pico-8 play session: mixed d-pad (fixed 12-tick cycle), after a click and taps of 🅾, ❎, 🅾+❎, 🅾 in the second before t = 0

[t = 1 s] mixed d-pad (1.2s cycle ×~1): → ← ↑ ↓ + 🅾/❎ taps, ~1s
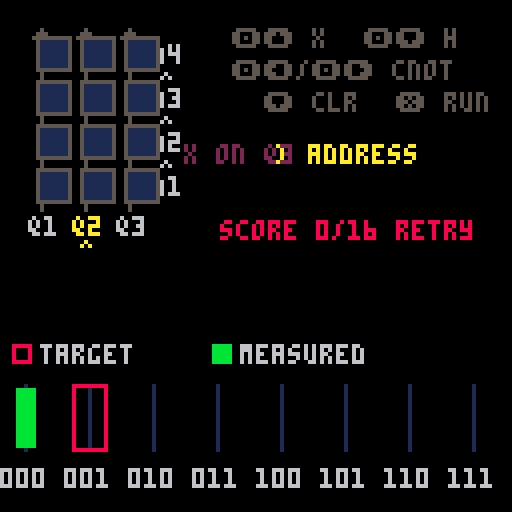
[t = 2 s] mixed d-pad (1.2s cycle ×~1): → ← ↑ ↓ + 🅾/❎ taps, ~2s
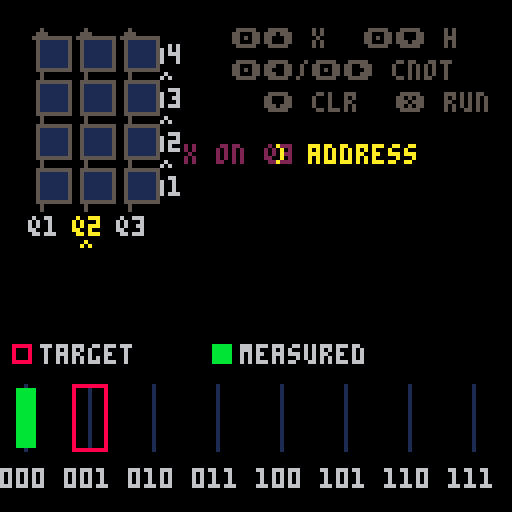

pico-8 cartridge
version 32
__lua__
--------- microqiskit ---------
-- math.p8
math = {}
math.pi = 3.14159
math.max = max
math.sqrt = sqrt
math.floor = flr
function math.random()
  return rnd(1)
end
function math.cos(theta)
  return cos(theta/(2*math.pi))
end
function math.sin(theta)
  return -sin(theta/(2*math.pi))
end
function math.randomseed(time)
end
os = {}
function os.time()
end
-------------------------------
------- microqiskit.lua -------
-- this code is part of qiskit.
-- copyright ibm 2020
math.randomseed(os.time())
function quantumcircuit ()

  local qc = {}

  local function set_registers (n,m)
    qc.num_qubits = n
    qc.num_clbits = m or 0
  end
  qc.set_registers = set_registers

  qc.data = {}

  function qc.initialize (ket)
    ket_copy = {}
    for j, amp in pairs(ket) do
      if type(amp)=="number" then
        ket_copy[j] = {amp, 0}
      else
        ket_copy[j] = {amp[0], amp[1]}
      end
    end
    qc.data = {{'init',ket_copy}}
  end

  function qc.add_circuit (qc2)
    qc.num_qubits = math.max(qc.num_qubits,qc2.num_qubits)
    qc.num_clbits = math.max(qc.num_clbits,qc2.num_clbits)
    for g, gate in pairs(qc2.data) do
      qc.data[#qc.data+1] = ( gate )
    end
  end

  function qc.x (q)
    qc.data[#qc.data+1] = ( {'x',q} )
  end

  function qc.rx (theta,q)
    qc.data[#qc.data+1] = ( {'rx',theta,q} )
  end

  function qc.h (q)
    qc.data[#qc.data+1] = ( {'h',q} )
  end

  function qc.cx (s,t)
    qc.data[#qc.data+1] = ( {'cx',s,t} )
  end

  function qc.measure (q,b)
    qc.data[#qc.data+1] = ( {'m',q,b} )
  end

  function qc.rz (theta,q)
    qc.h(q)
    qc.rx(theta,q)
    qc.h(q)
  end

  function qc.ry (theta,q)
    qc.rx(math.pi/2,q)
    qc.rz(theta,q)
    qc.rx(-math.pi/2,q)
  end

  function qc.z (q)
    qc.rz(math.pi,q)
  end

  function qc.y (q)
    qc.z(q)
    qc.x(q)
  end

  return qc

end
function simulate (qc, get, shots)

  if not shots then
    shots = 1024
  end

  function as_bits (num,bits)
    -- returns num converted to a bitstring of length bits
    -- adapted from https://stackoverflow.com/a/9080080/1225661
    local bitstring = {}
    for index = bits, 1, -1 do
        b = num - math.floor(num/2)*2
        num = math.floor((num - b) / 2)
        bitstring[index] = b
    end
    return bitstring
  end

  function get_out (j)
    raw_out = as_bits(j-1,qc.num_qubits)
    out = ""
    for b=0,qc.num_clbits-1 do
      if outputnum_clbitsap[b] then
        out = raw_out[qc.num_qubits-outputnum_clbitsap[b]]..out
      end
    end
    return out
  end


  ket = {}
  for j=1,2^qc.num_qubits do
    ket[j] = {0,0}
  end
  ket[1] = {1,0}

  outputnum_clbitsap = {}

  for g, gate in pairs(qc.data) do

    if gate[1]=='init' then

      for j, amp in pairs(gate[2]) do
          ket[j] = {amp[1], amp[2]}
      end

    elseif gate[1]=='m' then

      outputnum_clbitsap[gate[3]] = gate[2]

    elseif gate[1]=="x" or gate[1]=="rx" or gate[1]=="h" then

      j = gate[#gate]

      for i0=0,2^j-1 do
        for i1=0,2^(qc.num_qubits-j-1)-1 do
          b1=i0+2^(j+1)*i1 + 1
          b2=b1+2^j

          e = {{ket[b1][1],ket[b1][2]},{ket[b2][1],ket[b2][2]}}

          if gate[1]=="x" then
            ket[b1] = e[2]
            ket[b2] = e[1]
          elseif gate[1]=="rx" then
            theta = gate[2]
            ket[b1][1] = e[1][1]*math.cos(theta/2)+e[2][2]*math.sin(theta/2)
            ket[b1][2] = e[1][2]*math.cos(theta/2)-e[2][1]*math.sin(theta/2)
            ket[b2][1] = e[2][1]*math.cos(theta/2)+e[1][2]*math.sin(theta/2)
            ket[b2][2] = e[2][2]*math.cos(theta/2)-e[1][1]*math.sin(theta/2)
          elseif gate[1]=="h" then
            for k=1,2 do
              ket[b1][k] = (e[1][k] + e[2][k])/math.sqrt(2)
              ket[b2][k] = (e[1][k] - e[2][k])/math.sqrt(2)
            end
          end
        end
      end

    elseif gate[1]=="cx" then

      s = gate[2]
      t = gate[3]

      if s>t then
        h = s
        l = t
      else
        h = t
        l = s
      end

      for i0=0,2^l-1 do
        for i1=0,2^(h-l-1)-1 do
          for i2=0,2^(qc.num_qubits-h-1)-1 do
            b1 = i0 + 2^(l+1)*i1 + 2^(h+1)*i2 + 2^s + 1
            b2 = b1 + 2^t
            e = {{ket[b1][1],ket[b1][2]},{ket[b2][1],ket[b2][2]}}
            ket[b1] = e[2]
            ket[b2] = e[1]
          end
        end
      end
    end
  end

  if get=="statevector" then
    return ket
  else

    probs = {}
    for j,amp in pairs(ket) do
      probs[j] = amp[1]^2 + amp[2]^2
    end

    if get=="expected_counts" then

      c = {}
      for j,p in pairs(probs) do
        out = get_out(j)
        if c[out] then
          c[out] = c[out] + probs[j]*shots
        else
          if out then -- in case of pico8 weirdness
            c[out] = probs[j]*shots
          end
        end
      end
      return c

    else

      m = {}
      for s=1,shots do
        cumu = 0
        un = true
        r = math.random()
        for j,p in pairs(probs) do
          cumu = cumu + p
          if r<cumu and un then
            m[s] = get_out(j)
            un = false
          end
        end
      end

      if get=="memory" then
        return m

      elseif get=="counts" then
        c = {}
        for s=1,shots do
          if c[m[s]] then
            c[m[s]] = c[m[s]] + 1
          else
            if m[s] then -- in case of pico8 weirdness
              c[m[s]] = 1
            else
              if c["error"] then
                c["error"] = c["error"]+1
              else
                c["error"] = 1
              end
            end
          end
        end
        return c

      end
    end
  end
end
--------- router engine ---------
num_qubits=3
circuit_depth=4
shots=16
states={"000","001","010","011","100","101","110","111"}

-- centralized nested layout contract
--
-- coordinate rule:
-- area.x/y + cluster.x/y + local element offset
layout={
  controller={
    x=0,
    y=0,
    w=128,
    h=66,

    core={
      x=14-8,
      y=11-4,
      w=40,
      h=59,

      grid={
        x=0,
        y=2,
        cell_w=8,
        cell_h=8,
        col_pitch=11,
        row_pitch=11
      },

      depth_index={
        x=32,
        y=2,
        text_dy=2
      },

      depth_flow={
        x=34,
        y=2,
        gap_dy=-2
      },

      qubit_index={
        x=0+1,
        y=47
      },

      qubit_selector={
        x=2+1,
        y=53
      }
    },

    key_map={
      x=62-4,
      y=11-4,
      w=66,
      h=22,

      items={
        {text="🅾️⬆️ x",x=0,y=0},
        {text="🅾️⬇️ h",x=33,y=0},
        {text="🅾️⬅️/🅾️➡️ cnot",x=0,y=8},
        {text="⬇️ clr",x=8,y=16},
        {text="❎ run",x=41,y=16}
      }
    },

    operation_feedback={
      x=62-4,
      y=30,
      w=66,
      h=6
    }
  },

  mission={
    x=46,
    y=36,
    w=82,
    h=30,

    title={
      x=0,
      y=0,
      w=82,
      h=6
    },

    instruction={
      x=0,
      y=10,
      w=82,
      h=6
    },

    feedback={
      x=0,
      y=19,
      w=82,
      h=6
    }
  },

  -- full rectangular quantum response area.
  -- screen bounds: x=0..127, y=66..127.
  -- includes:
  --   reserved top band:    y=66..85
  --   response content:     y=86..122
  --   bottom padding:       y=123..127
  response={
    x=0,
    y=66,
    w=128,
    h=62,

    legend={
      x=0,
      y=20,
      w=128,
      h=6,

      target={
        box_x=3,
        text_x=10
      },

      measured={
        box_x=53,
        text_x=60
      }
    },

    canvas={
     x=2,
      y=30,
      w=126,
      h=17,

      base_y=16,
      first_state_x=0,
      state_pitch=16
    },

    state_index={
     x=1,
      y=51,
      w=127,
      h=6,
      state_pitch=16
    }
  }
}

function blank_grid()
  local grid={}
  for q=0,num_qubits-1 do
    grid[q+1]={}
    for d=1,circuit_depth do
      grid[q+1][d]="-"
    end
  end
  return grid
end

function blank_counts()
  local counts={}
  for s in all(states) do
    counts[s]=0
  end
  return counts
end

function gate_options(q)
  local options={"-","x","h"}
  for target=0,num_qubits-1 do
    if target!=q then
      add(options,"c"..target)
    end
  end
  return options
end

function cycle_gate(grid,q,d)
  local options=gate_options(q)
  local current=grid[q+1][d]
  local index=1
  for i=1,#options do
    if options[i]==current then
      index=i
    end
  end
  index=index%#options+1
  grid[q+1][d]=options[index]
end


-- a qubit is busy at a depth if it has its own gate or is
-- the target of a cx stored in another qubit's cell.
function qubit_busy(grid,q,d)
  if grid[q+1][d]!="-" then
    return true
  end

  for control=0,num_qubits-1 do
    local gate=grid[control+1][d]
    if (
      sub(gate,1,1)=="c" and
      tonum(sub(gate,2,2))==q
    ) then
      return true
    end
  end

  return false
end

-- find the first legal time slice from d1 to d3.
-- x/h occupy one qubit. cx occupies both control and target.
-- return 0 when no legal depth exists; never shift old gates.
function append_gate(grid,q,gate)
  local target=-1

  if sub(gate,1,1)=="c" then
    target=tonum(sub(gate,2,2))
  end

  for d=1,circuit_depth do
    local free=not qubit_busy(grid,q,d)

    if target>=0 then
      free=free and not qubit_busy(grid,target,d)
    end

    if free then
      grid[q+1][d]=gate
      return d
    end
  end

  return 0
end

-- clear every operation involving the selected qubit, whether it is
-- a single-qubit gate, cx control, or cx target.
function clear_qubit_gates(grid,q)
  for d=1,circuit_depth do
    grid[q+1][d]="-"

    for control=0,num_qubits-1 do
      local gate=grid[control+1][d]
      if (
        sub(gate,1,1)=="c" and
        tonum(sub(gate,2,2))==q
      ) then
        grid[control+1][d]="-"
      end
    end
  end
end

function compile_grid(grid)
  local qc=quantumcircuit()
  qc.set_registers(num_qubits,num_qubits)

  -- compile by circuit depth, not by qubit row.
  -- this preserves the left-to-right circuit order shown to students.
  for d=1,circuit_depth do
    for q=num_qubits-1,0,-1 do
      local gate=grid[q+1][d]
      if gate=="x" then
        qc.x(q)
      elseif gate=="h" then
        qc.h(q)
      elseif sub(gate,1,1)=="c" then
        qc.cx(q,tonum(sub(gate,2,2)))
      end
    end
  end

  for q=0,num_qubits-1 do
    qc.measure(q,q)
  end
  return qc
end

function run_grid(grid)
  local measured=simulate(compile_grid(grid),"counts",shots)
  local counts=blank_counts()
  for state,count in pairs(measured) do
    if counts[state]!=nil then
      counts[state]=count
    end
  end
  return counts
end

function distribution_score(counts,target)
  local distance=0
  for state in all(states) do
    distance=distance+abs(counts[state]-(target[state] or 0))
  end
  return shots-flr(distance/2)
end
------ student-editable levels ------
-- mission text is supplied by each level below.

-- target counts must add up to 16.
-- state strings are q2 q1 q0.
levels={
  {
    name="1 address",
    target={ ["001"]=16 },
    pass=16,
    hint="x on q3",
    lesson="x flips one bit"
  },
  {
    name="2 split",
    target={ ["000"]=8,["001"]=8 },
    pass=11,
    hint="h on q3",
    lesson="h gives two outcomes"
  },
  {
    name="3 linked pair",
    target={ ["000"]=8,["011"]=8 },
    pass=11,
    hint="h q2, cx 2>3",
    lesson="cx links bits"
  },
  {
    name="4 three-link",
    target={ ["000"]=8,["111"]=8 },
    pass=11,
    hint="h q1, cx 1>2,1>3",
    lesson="one bit links all"
  }
}
--------- quantum router game ---------
function load_level(index)
  level_index=index
  level=levels[level_index]
  grid=blank_grid()
  counts=blank_counts()
  cursor_q=2
  fresh_q=-1
  fresh_d=0
  fresh_gate=""
  fresh_timer=0
  blocked_q=-1
  blocked_target=-1
  blocked_text=""
  blocked_timer=0
  result_ready=false
  passed=false
  score=0
  attempts=0
end

function measure_circuit()
  counts=run_grid(grid)
  score=distribution_score(counts,level.target)
  attempts=attempts+1
  result_ready=true
  passed=score>=level.pass
end

function advance_level()
  if level_index<#levels then
    load_level(level_index+1)
  else
    game_complete=true
  end
end

function edit_circuit()
  result_ready=false
  passed=false
end

function cx_target_right(q)
  if q==0 then
    return 2
  end
  return q-1
end

function cx_target_left(q)
  if q==2 then
    return 0
  end
  return q+1
end

function visual_q(q)
  return num_qubits-q
end

function gate_label(gate)
  if gate=="x" then
    return "x"
  elseif gate=="h" then
    return "h"
  elseif sub(gate,1,1)=="c" then
    return "cx"
  end
  return "-"
end

function cx_target_of(gate)
  if sub(gate,1,1)=="c" then
    return tonum(sub(gate,2,2))
  end
  return -1
end

function cx_control_for(q,d)
  for control=0,num_qubits-1 do
    local gate=grid[control+1][d]
    if (
      sub(gate,1,1)=="c" and
      cx_target_of(gate)==q
    ) then
      return control
    end
  end
  return -1
end

function draw_control_dot(x,y,color)
  circfill(x+4,y+4,1,color)
end

function draw_target_plus(x,y,color)
  circ(x+4,y+4,2,color)
  line(x+2,y+4,x+6,y+4,color)
  line(x+4,y+2,x+4,y+6,color)
end

function mark_fresh_gate(q,d,gate)
  fresh_q=q
  fresh_d=d
  fresh_gate=gate
  fresh_timer=42
  blocked_timer=0
end

function mark_blocked(q,target)
  blocked_q=q
  blocked_target=target
  blocked_timer=36
  fresh_timer=0

  if target>=0 then
    blocked_text=
      "no free d q"..visual_q(q)..
      ">q"..visual_q(target)
  else
    blocked_text="no free d q"..visual_q(q)
  end
end

function try_add_gate(q,gate)
  local d=append_gate(grid,q,gate)

  if d>0 then
    mark_fresh_gate(q,d,gate)
    return true
  end

  mark_blocked(q,cx_target_of(gate))
  return false
end

function _init()
  game_complete=false
  load_level(1)
end

function _update()
  if (fresh_timer>0) fresh_timer-=1
  if (blocked_timer>0) blocked_timer-=1

  if game_complete then
    if btnp(4) then
      game_complete=false
      load_level(1)
    end
    return
  end

  if result_ready and passed then
    if btnp(5) then
      advance_level()
    elseif btnp(4) then
      edit_circuit()
    end
    return
  end

  local changed=false

  -- original qilin controls:
  -- hold zo and press a direction to append a gate.
  if btn(4) then
    if btnp(2) then
      changed=try_add_gate(cursor_q,"x")
    end

    if btnp(3) then
      changed=try_add_gate(cursor_q,"h")
    end

    if btnp(1) then
      local gate="c"..cx_target_right(cursor_q)
      changed=try_add_gate(cursor_q,gate)
    end

    if btnp(0) then
      local gate="c"..cx_target_left(cursor_q)
      changed=try_add_gate(cursor_q,gate)
    end
  else
    -- without zo, left and right select the qubit column.
    if btnp(0) then
      cursor_q=mid(0,cursor_q+1,num_qubits-1)
    end

    if btnp(1) then
      cursor_q=mid(0,cursor_q-1,num_qubits-1)
    end

    -- original qilin clears the selected qubit queue with down.
    if btnp(3) then
      clear_qubit_gates(grid,cursor_q)
      fresh_timer=0
      blocked_timer=0
      changed=true
    end
  end

  if changed then
    edit_circuit()
  end

  -- pico-8 x button runs the circuit and measures 16 shots.
  if btnp(5) then
    measure_circuit()
  end
end

-- rotated composer:
-- qubits are columns; d1 begins at the bottom and depth grows upward.
-- the selected qubit column is highlighted because depth now fills
-- automatically, matching the original qilin gate queue.
function draw_circuit()
  local controller=layout.controller
  local core=controller.core
  local grid_layout=core.grid
  local depth_index=core.depth_index
  local depth_flow=core.depth_flow
  local qubit_index=core.qubit_index
  local qubit_selector=core.qubit_selector

  local core_x=controller.x+core.x
  local core_y=controller.y+core.y
  local grid_x=core_x+grid_layout.x
  local grid_y=core_y+grid_layout.y

  -- qubit index + qubit selector
  for visual_col=0,num_qubits-1 do
    local q=num_qubits-1-visual_col
    local x=grid_x+visual_col*grid_layout.col_pitch
    local selected=(q==cursor_q)
    local blocked=(
      blocked_timer>0 and
      (q==blocked_q or q==blocked_target)
    )
    local label="q"..(visual_col+1)
    local label_color=6

    if selected then
      label_color=10
    end

    if blocked then
      label_color=8
    end

    print(
      label,
      core_x+qubit_index.x+
        visual_col*grid_layout.col_pitch,
      core_y+qubit_index.y,
      label_color
    )

    if selected then
      print(
        "^",
        core_x+qubit_selector.x+
          visual_col*grid_layout.col_pitch,
        core_y+qubit_selector.y,
        label_color
      )
    end
  end

  -- qubit wires are derived from controller grid geometry.
  -- they therefore move and resize with the grid automatically.
  local wire_local_x=flr(grid_layout.cell_w/2)
  local wire_top_y=grid_y-2
  local wire_bottom_y=
    grid_y+
    (circuit_depth-1)*grid_layout.row_pitch+
    grid_layout.cell_h+
    2

  for visual_col=0,num_qubits-1 do
    local x=
      grid_x+
      visual_col*grid_layout.col_pitch+
      wire_local_x

    line(x,wire_top_y,x,wire_bottom_y,5)
    line(x-2,grid_y,x,wire_top_y,5)
    line(x+2,grid_y,x,wire_top_y,5)
  end

  -- depth flow indicator
  local depth_flow_x=core_x+depth_flow.x
  local depth_flow_y=core_y+depth_flow.y

  for visual_row=1,circuit_depth-1 do
    local marker_y=
      depth_flow_y+
      visual_row*grid_layout.row_pitch+
      depth_flow.gap_dy

    print("^",depth_flow_x,marker_y,6)
  end

  -- controller grid + depth index
  local depth_index_x=core_x+depth_index.x
  local depth_index_y=core_y+depth_index.y

  for visual_row=0,circuit_depth-1 do
    local d=circuit_depth-visual_row
    local y=grid_y+visual_row*grid_layout.row_pitch

    print(
      "d"..d,
      depth_index_x,
      depth_index_y+
        visual_row*grid_layout.row_pitch+
        depth_index.text_dy,
      6
    )

    for visual_col=0,num_qubits-1 do
      local q=num_qubits-1-visual_col
      local x=grid_y+visual_col*grid_layout.col_pitch
      local gate=grid[q+1][d]
      local target=cx_target_of(gate)
      local incoming=cx_control_for(q,d)
      local is_control=(target>=0)
      local is_target=(incoming>=0)
      local fresh_target=cx_target_of(fresh_gate)

      local is_fresh_pair=(
        fresh_timer>0 and
        d==fresh_d and
        fresh_target>=0 and
        (q==fresh_q or q==fresh_target)
      )

      local is_fresh_single=(
        fresh_timer>0 and
        d==fresh_d and
        q==fresh_q and
        fresh_target<0
      )

      local symbol_color=7
      local border_color=5

      if is_fresh_pair or is_fresh_single then
        symbol_color=13
        border_color=13
      end

      rectfill(
        x,
        y,
        x+grid_layout.cell_w,
        y+grid_layout.cell_h,
        1
      )

      rect(
        x,
        y,
        x+grid_layout.cell_w,
        y+grid_layout.cell_h,
        border_color
      )

      if is_control then
        draw_control_dot(x,y,symbol_color)
      elseif is_target then
        draw_target_plus(x,y,symbol_color)
      else
        local shown=gate_label(gate)

        if shown!="-" then
          local text_x=x+3
          if #shown>1 then text_x=x+1 end
          print(shown,text_x,y+2,symbol_color)
        end
      end

      if is_fresh_single and fresh_timer>21 then
        rect(
          x-1,
          y-1,
          x+grid_layout.cell_w+1,
          y+grid_layout.cell_h+1,
          13
        )
      end
    end
  end
end

function area_right(area)
  return area.x+area.w-1
end

function area_bottom(area)
  return area.y+area.h-1
end

function print_centered_in_region(text,x,y,w,color)
  local text_x=x+flr((w-#text*4)/2)
  if text_x<x then text_x=x end
  print(text,text_x,y,color)
end

function print_centered(text,y,color)
  print_centered_in_region(text,0,y,128,color)
end

function draw_prompt_line(text,color)
  local mission=layout.mission
  local title=mission.title
  local instruction=mission.instruction

  print_centered_in_region(
    level.name,
    mission.x+title.x,
    mission.y+title.y,
    title.w,
    10
  )

  print_centered_in_region(
    text,
    mission.x+instruction.x,
    mission.y,instruction.y,
    instruction.w,
    color
  )
end

function draw_status()
  local mission=layout.mission
  local feedback=mission.feedback

  local feedback_x=mission.x+feedback.x
  local feedback_y=mission.y+feedback.y

  if result_ready and passed then
    draw_prompt_line(level.lesson,11)

    print_centered_in_region(
      "score "..score.."/16 next",
      feedback_x,
      feedback_y,
      feedback.w,
      11
    )
  elseif result_ready then
    draw_prompt_line(level.hint,6)

    print_centered_in_region(
      "score "..score.."/16 retry",
      feedback_x,
      feedback_y,
      feedback.w,
      8
    )
  else
    draw_prompt_line(level.hint,6)
  end
end

function draw_histogram()
  local response=layout.response
  local legend=response.legend
  local canvas=response.canvas
  local state_index=response.state_index

  local legend_x=response.x+legend.x
  local legend_y=response.y+legend.y
  local canvas_x=response.x+canvas.x
  local canvas_y=response.y+canvas.y
  local state_x=response.x+state_index.x
  local state_y=response.y+state_index.y

  local base_y=canvas_y+canvas.base_y
  local unit_h=1

  rect(
    legend_x+legend.target.box_x,
    legend_y,
    legend_x+legend.target.box_x+4,
    legend_y+4,
    8
  )

  print(
    "target",
    legend_x+legend.target.text_x,
    legend_y,
    6
  )

  rectfill(
    legend_x+legend.measured.box_x,
    legend_y,
    legend_x+legend.measured.box_x+4,
    legend_y+4,
    11
  )

  print(
    "measured",
    legend_x+legend.measured.text_x,
    legend_y,
    6
  )

  for i=1,#states do
    local state=states[i]

    local x=
      canvas_x+
      canvas.first_state_x+
      (i-1)*canvas.state_pitch

    local target_h=(level.target[state] or 0)*unit_h
    local count_h=(counts[state] or 0)*unit_h

    line(x+4,base_y-16,x+4,base_y,1)

    if target_h>0 then
      rect(x,base_y-target_h,x+8,base_y,8)
    end

    if count_h>0 then
      rectfill(
        x+2,
        base_y-count_h+1,
        x+6,
        base_y-1,
        11
      )
    end

    print(
      state,
      state_x+
        (i-1)*state_index.state_pitch-1,
      state_y,
      6
    )
  end
end

function draw_complete()
  cls(1)
  print_centered("router complete",42,11)
  print_centered("circuits change outcomes",58,7)
  print_centered("and correlations",67,7)
  print_centered("🅾️ replay",88,10)
end

function draw_key_hint()
  local controller=layout.controller
  local key_map=controller.key_map

  local key_x=controller.x+key_map.x
  local key_y=controller.y+key_map.y

  for item in all(key_map.items) do
    print(
      item.text,
      key_x+item.x,
      key_y+item.y,
      5
    )
  end
end

function _draw()
  if game_complete then
    draw_complete()
    return
  end

  cls(0)
  draw_key_hint()

  local controller=layout.controller
  local op_feedback=controller.operation_feedback
  local op_feedback_x=controller.x+op_feedback.x
  local op_feedback_y=controller.y+op_feedback.y

  if blocked_timer>0 then
    print_centered_in_region(blocked_text,op_feedback_x,op_feedback_y,op_feedback.w,8)
  elseif fresh_timer>0 then
    local target=cx_target_of(fresh_gate)

    if target>=0 then
      print_centered_in_region(
        "cx q"..visual_q(fresh_q)..
        ">q"..visual_q(target)..
        " d"..fresh_d,
        op_feedback_x,
        op_feedback_y,
        op_feedback.w,
        13
      )
    else
      print_centered_in_region(
        gate_label(fresh_gate)..
        " > q"..visual_q(fresh_q)..
        " d"..fresh_d,
        op_feedback_x,
        op_feedback_y,
        op_feedback.w,
        13
      )
    end
  end

  draw_circuit()
  draw_status()
  draw_histogram()
end
